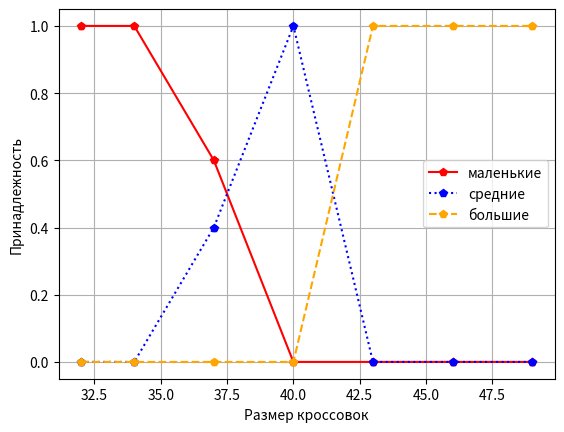

Reproduce this figure in Python.
import matplotlib.pyplot as plt

y1 = [1, 1, 0.6, 0, 0, 0, 0]
y2 = [0, 0, 0.4, 1, 0, 0, 0]
y3 = [0, 0, 0, 0, 1, 1, 1]

x1= [32, 34, 37, 40, 43, 46, 49]
plt.grid(True)
plt.title('')

plt.plot(x1, y1, '-p', color='red', label = "маленькие")
plt.plot(x1, y2, ':p', color='blue', label = "средние")
plt.plot(x1, y3, ':p', linestyle='dashed', color='orange', label = "большие")
plt.legend()
plt.scatter(x1, y1, color='red', s=20)
plt.scatter(x1, y2, color='blue', s=20)
plt.scatter(x1, y3, color='orange', s=20)

plt.ylabel('Принадлежность')
plt.xlabel('Размер кроссовок')
plt.savefig('graph_1.png')
plt.show()
